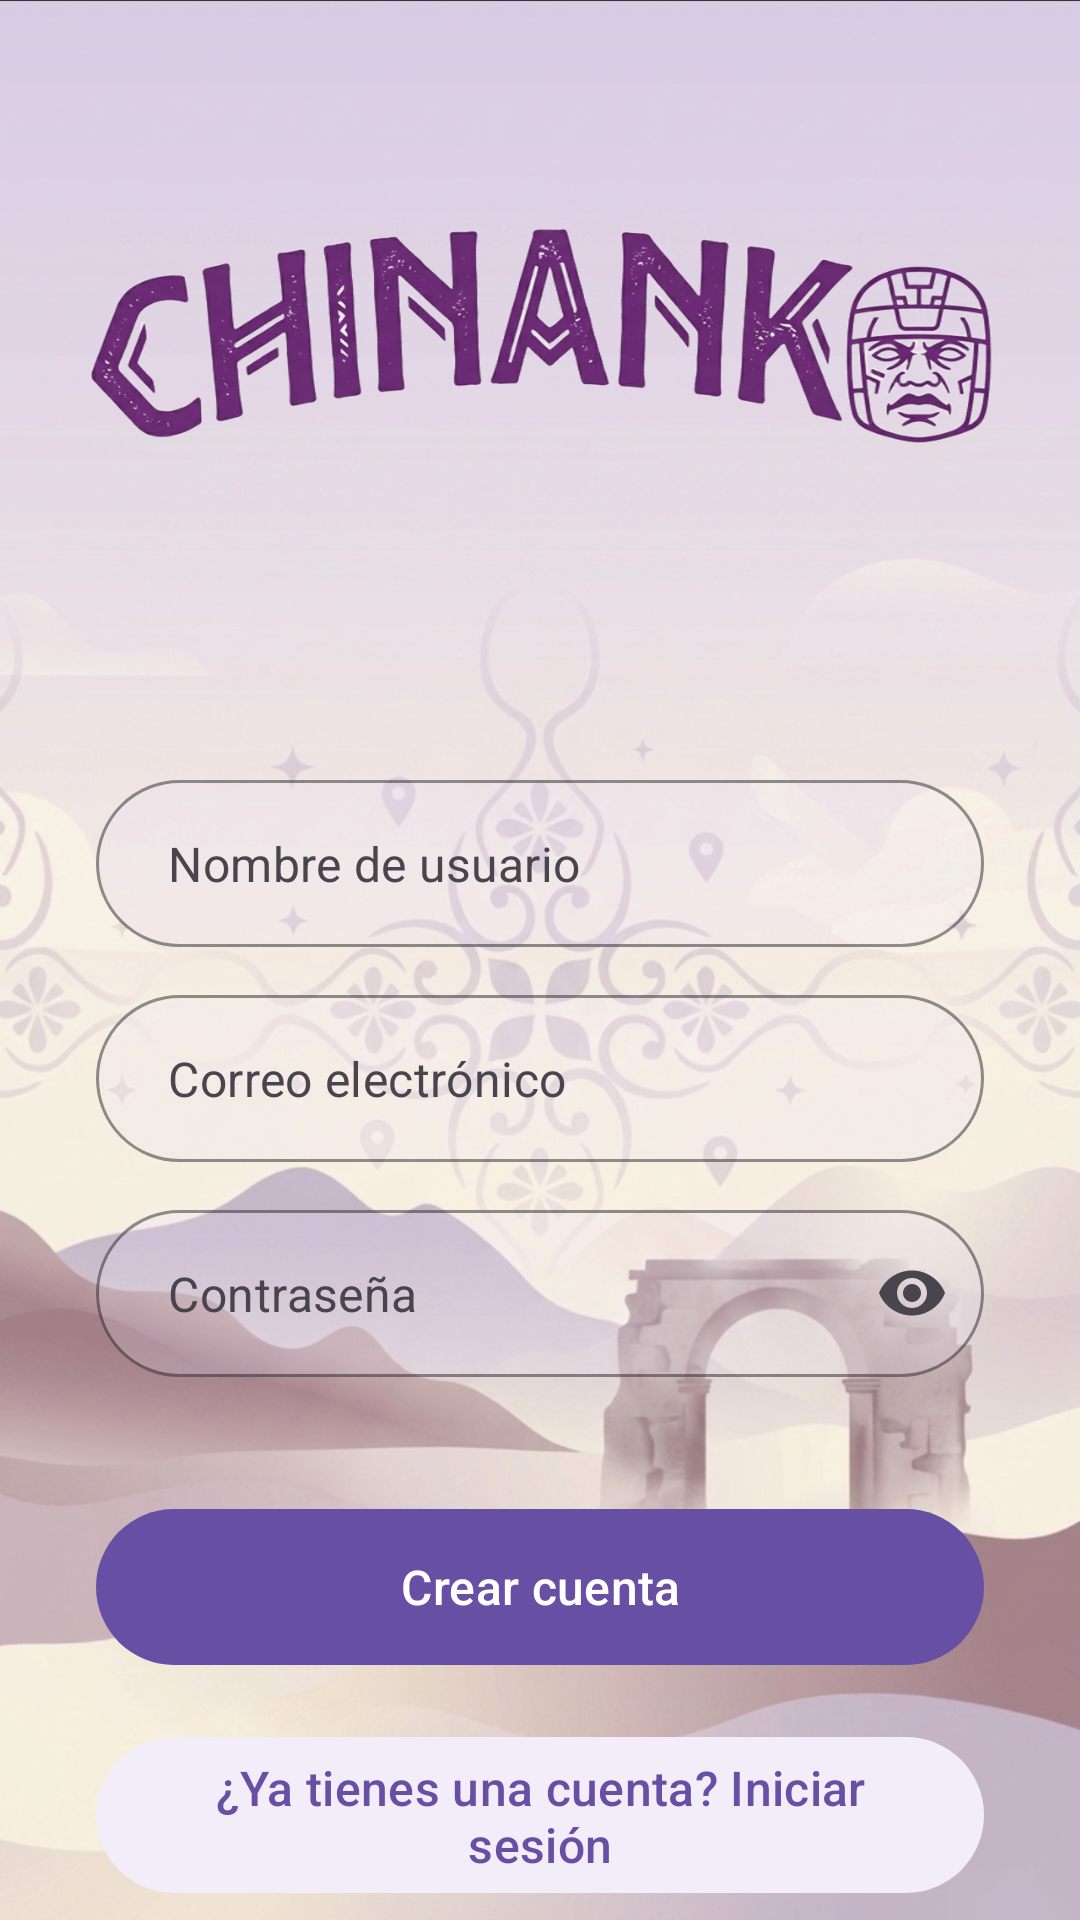

Layout XML and referenced resources for this Android screen:
<!-- AndroidManifest.xml: application theme Theme.Proyecto_Chinanko -->
<!-- res/layout/fragment_crear_cuenta.xml -->
<?xml version="1.0" encoding="utf-8"?>
<androidx.constraintlayout.widget.ConstraintLayout
    xmlns:android="http://schemas.android.com/apk/res/android"
    xmlns:app="http://schemas.android.com/apk/res-auto"
    xmlns:tools="http://schemas.android.com/tools"
    android:id="@+id/main"
    android:layout_width="match_parent"
    android:layout_height="match_parent"
    tools:context=".navigation.CrearCuenta"> 

    
    <ImageView
        android:id="@+id/backgroundImage"
        android:layout_width="0dp"
        android:layout_height="0dp"
        android:scaleType="centerCrop"
        android:src="@drawable/fondo_chinanko"
        app:layout_constraintBottom_toBottomOf="parent"
        app:layout_constraintEnd_toEndOf="parent"
        app:layout_constraintStart_toStartOf="parent"
        app:layout_constraintTop_toTopOf="parent" />

    
    <ImageView
        android:id="@+id/logoImage"
        android:layout_width="442dp"
        android:layout_height="216dp"
        android:layout_marginTop="4dp"
        android:scaleType="fitCenter"
        android:src="@drawable/logo_chinanko"
        app:layout_constraintEnd_toEndOf="parent"
        app:layout_constraintHorizontal_bias="0.5"
        app:layout_constraintStart_toStartOf="parent"
        app:layout_constraintTop_toTopOf="parent" />

    
    <com.google.android.material.textfield.TextInputLayout
        android:id="@+id/usernameInputLayout"
        style="@style/Widget.MaterialComponents.TextInputLayout.OutlinedBox"
        android:layout_width="0dp"
        android:layout_height="wrap_content"
        android:layout_marginHorizontal="32dp"
        android:layout_marginTop="40dp"
        app:hintEnabled="false"
        app:boxBackgroundColor="@color/purple_transparent"
        app:boxCornerRadiusBottomEnd="50dp"
        app:boxCornerRadiusBottomStart="50dp"
        app:boxCornerRadiusTopEnd="50dp"
        app:boxCornerRadiusTopStart="50dp"
        app:boxStrokeColor="@color/chinanko_purple"
        app:layout_constraintEnd_toEndOf="parent"
        app:layout_constraintStart_toStartOf="parent"
        app:layout_constraintTop_toBottomOf="@id/logoImage">

        <com.google.android.material.textfield.TextInputEditText
            android:id="@+id/usernameEditText"
            android:layout_width="match_parent"
            android:layout_height="wrap_content"
            android:hint="Nombre de usuario"
            android:inputType="textPersonName"
            android:paddingStart="24dp"
            android:paddingEnd="24dp"
            android:textColor="@color/gray_text"
            android:textColorHint="@color/gray_text" />
    </com.google.android.material.textfield.TextInputLayout>

    
    <com.google.android.material.textfield.TextInputLayout
        android:id="@+id/emailInputLayout"
        style="@style/Widget.MaterialComponents.TextInputLayout.OutlinedBox"
        android:layout_width="0dp"
        android:layout_height="wrap_content"
        android:layout_marginHorizontal="32dp"
        android:layout_marginTop="16dp"
        app:hintEnabled="false"
        app:boxBackgroundColor="@color/purple_transparent"
        app:boxCornerRadiusBottomEnd="50dp"
        app:boxCornerRadiusBottomStart="50dp"
        app:boxCornerRadiusTopEnd="50dp"
        app:boxCornerRadiusTopStart="50dp"
        app:boxStrokeColor="@color/chinanko_purple"
        app:layout_constraintEnd_toEndOf="parent"
        app:layout_constraintStart_toStartOf="parent"
        app:layout_constraintTop_toBottomOf="@id/usernameInputLayout">

        <com.google.android.material.textfield.TextInputEditText
            android:id="@+id/emailEditText"
            android:layout_width="match_parent"
            android:layout_height="wrap_content"
            android:hint="Correo electrónico"
            android:inputType="textEmailAddress"
            android:paddingStart="24dp"
            android:paddingEnd="24dp"
            android:textColor="@color/gray_text"
            android:textColorHint="@color/gray_text" />
    </com.google.android.material.textfield.TextInputLayout>

    
    <com.google.android.material.textfield.TextInputLayout
        android:id="@+id/passwordInputLayout"
        style="@style/Widget.MaterialComponents.TextInputLayout.OutlinedBox"
        android:layout_width="0dp"
        android:layout_height="wrap_content"
        android:layout_marginHorizontal="32dp"
        android:layout_marginTop="16dp"
        app:hintEnabled="false"
        app:boxBackgroundColor="@color/purple_transparent"
        app:boxCornerRadiusBottomEnd="50dp"
        app:boxCornerRadiusBottomStart="50dp"
        app:boxCornerRadiusTopEnd="50dp"
        app:boxCornerRadiusTopStart="50dp"
        app:boxStrokeColor="@color/chinanko_purple"
        app:passwordToggleEnabled="true"
        app:passwordToggleTint="@color/gray_text"
        app:layout_constraintEnd_toEndOf="parent"
        app:layout_constraintStart_toStartOf="parent"
        app:layout_constraintTop_toBottomOf="@id/emailInputLayout">

        <com.google.android.material.textfield.TextInputEditText
            android:id="@+id/passwordEditText"
            android:layout_width="match_parent"
            android:layout_height="wrap_content"
            android:hint="Contraseña"
            android:inputType="textPassword"
            android:paddingStart="24dp"
            android:paddingEnd="48dp"
            android:textColor="@color/gray_text"
            android:textColorHint="@color/gray_text" />
    </com.google.android.material.textfield.TextInputLayout>

    
    <com.google.android.material.button.MaterialButton
        android:id="@+id/btnCrearCuenta"
        android:layout_width="0dp"
        android:layout_height="60dp"
        android:layout_marginHorizontal="32dp"
        android:layout_marginTop="40dp"
        android:text="Crear cuenta"
        android:textAllCaps="false"
        android:textColor="@android:color/white"
        android:textSize="16sp"
        app:backgroundTint="@color/chinanko_purple"
        app:cornerRadius="50dp"
        app:layout_constraintEnd_toEndOf="parent"
        app:layout_constraintStart_toStartOf="parent"
        app:layout_constraintTop_toBottomOf="@id/passwordInputLayout" />

    
    <com.google.android.material.button.MaterialButton
        android:id="@+id/btnIniciarSesion"
        android:layout_width="0dp"
        android:layout_height="60dp"
        android:layout_marginHorizontal="32dp"
        android:layout_marginTop="16dp"
        android:layout_marginBottom="24dp"
        android:text="¿Ya tienes una cuenta? Iniciar sesión"
        android:textAllCaps="false"
        android:textColor="@color/chinanko_purple"
        android:textSize="16sp"
        app:backgroundTint="@color/chinanko_purple_light"
        app:cornerRadius="50dp"
        app:layout_constraintBottom_toBottomOf="parent"
        app:layout_constraintEnd_toEndOf="parent"
        app:layout_constraintStart_toStartOf="parent"
        app:layout_constraintTop_toBottomOf="@id/btnCrearCuenta"
        app:layout_constraintVertical_bias="0.0"/>

</androidx.constraintlayout.widget.ConstraintLayout>
<!-- resources referenced by this layout -->
<resources>
  <color name="chinanko_purple">#6750A4</color>
  <color name="chinanko_purple_light">#F3EDFA</color>
  <color name="gray_text">#49454F</color>
  <color name="purple_transparent">#33E8DEF8</color>
  <!-- drawable fondo_chinanko: jpg bitmap (drawable, 624349 bytes) -->
  <!-- drawable logo_chinanko: png bitmap (drawable, 108824 bytes) -->
  <style name="Theme.Proyecto_Chinanko" parent="Base.Theme.Proyecto_Chinanko" />
  <style name="Base.Theme.Proyecto_Chinanko" parent="Theme.Material3.DayNight.NoActionBar">
          
          
      </style>
</resources>
